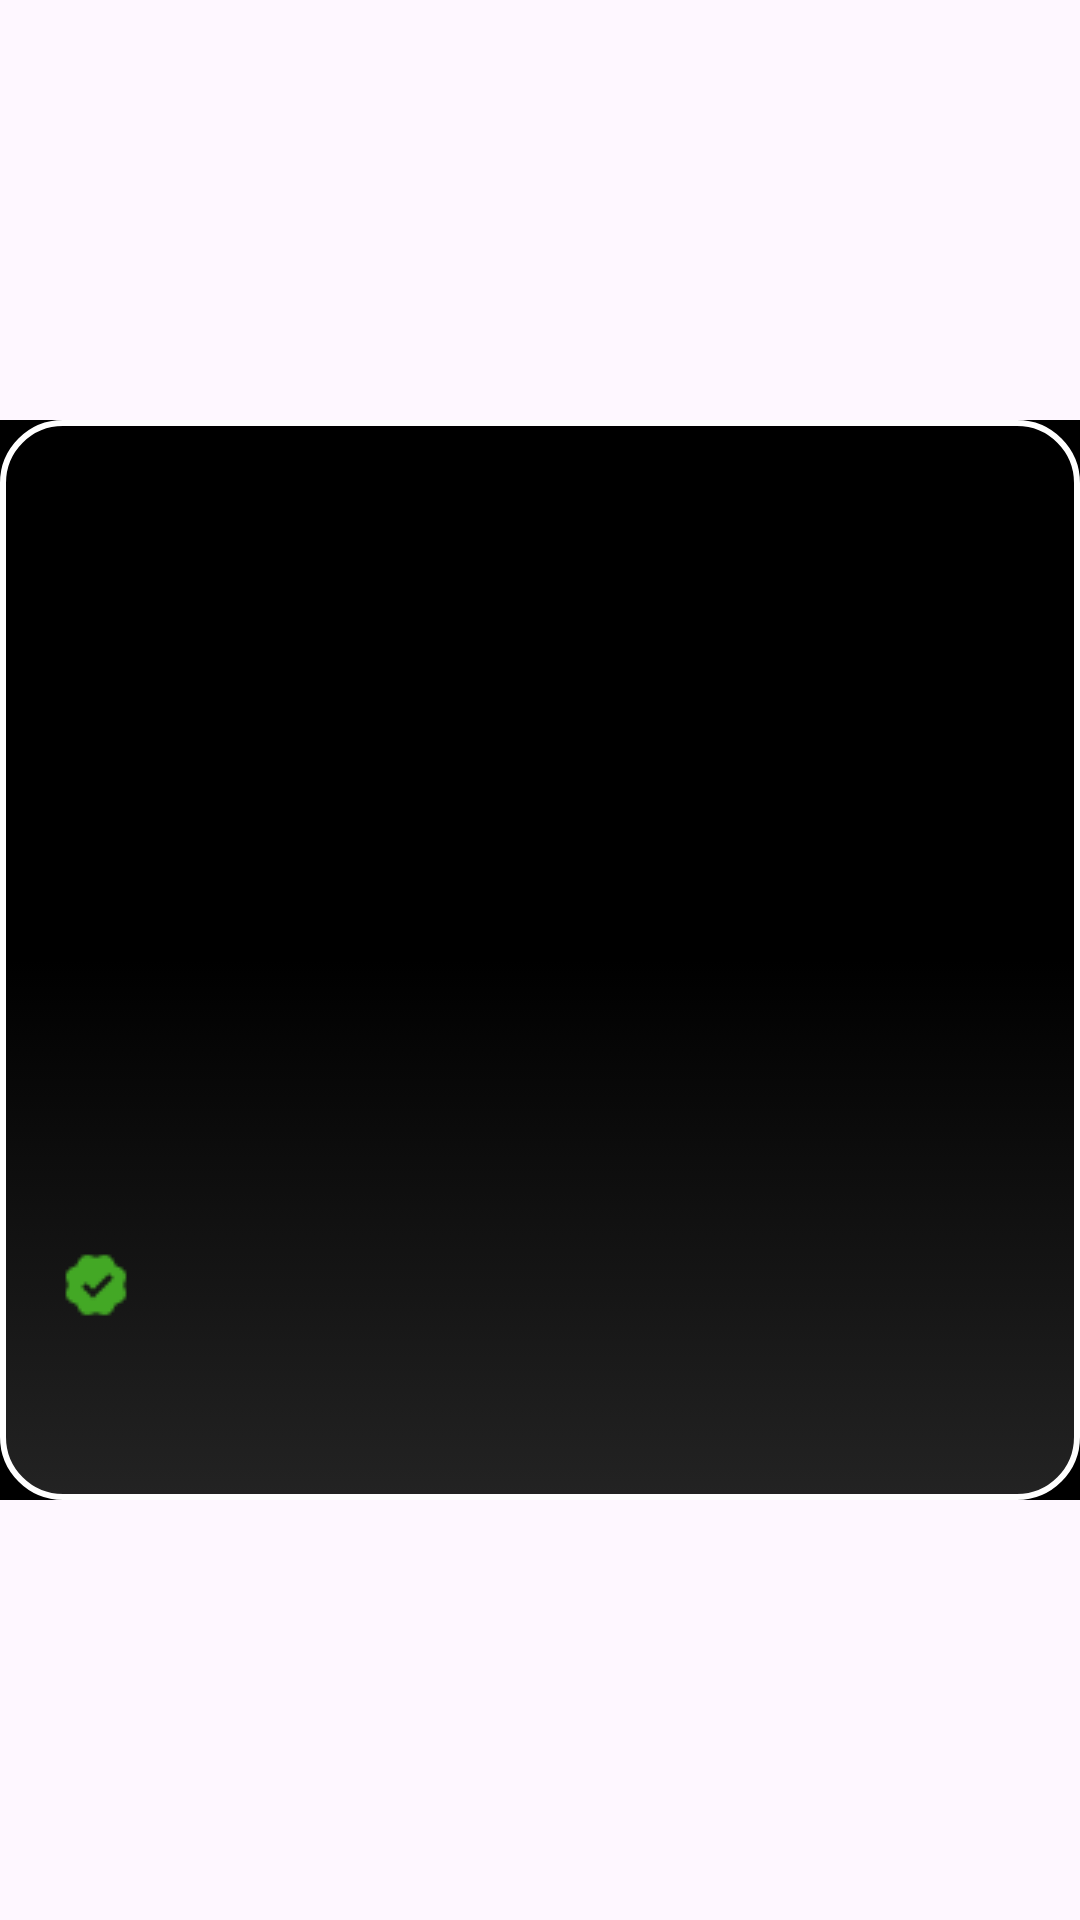

Write the Android layout XML for this screen, with the resource values it uses.
<!-- AndroidManifest.xml: application theme Theme.MatrimonialApp -->
<!-- res/layout/layout_user.xml -->
<?xml version="1.0" encoding="utf-8"?>
<androidx.constraintlayout.widget.ConstraintLayout xmlns:android="http://schemas.android.com/apk/res/android"
    xmlns:tools="http://schemas.android.com/tools"
    android:layout_width="match_parent"
    android:layout_height="wrap_content"
    android:layout_marginTop="10dp"
    xmlns:app="http://schemas.android.com/apk/res-auto">

    <ImageView
        android:id="@+id/ivUserImage"
        android:layout_width="match_parent"
        android:layout_height="wrap_content"
        android:src="@color/black"
        android:adjustViewBounds="true"
        app:layout_constraintTop_toTopOf="parent"
        app:layout_constraintStart_toStartOf="parent"
        app:layout_constraintEnd_toEndOf="parent"
        app:layout_constraintBottom_toBottomOf="parent"
        />

    <View
        android:layout_width="0dp"
        android:layout_height="0dp"
        android:background="@drawable/user_card_gradient"
        app:layout_constraintEnd_toEndOf="@id/ivUserImage"
        app:layout_constraintStart_toStartOf="@id/ivUserImage"
        app:layout_constraintBottom_toBottomOf="@id/ivUserImage"
        app:layout_constraintTop_toTopOf="@id/ivUserImage"
        />

    <androidx.constraintlayout.widget.ConstraintLayout
        android:id="@+id/layoutUserInfo"
        android:layout_marginStart="20dp"
        android:layout_marginBottom="30dp"
        app:layout_constraintStart_toStartOf="parent"
        app:layout_constraintBottom_toBottomOf="@id/ivUserImage"
        android:layout_width="match_parent"
        android:layout_height="wrap_content">


        <TextView
            android:id="@+id/tvUsername"
            android:layout_width="wrap_content"
            android:layout_height="wrap_content"
            tools:text="Surbhi S"
            android:drawablePadding="8dp"
            android:textColor="@color/white"
            android:textStyle="bold"
            android:textSize="32sp"
            android:maxLines="1"
            android:ellipsize="end"
            android:includeFontPadding="false"
            app:layout_constraintStart_toStartOf="parent"
            app:layout_constraintTop_toTopOf="parent"
            app:drawableStartCompat="@drawable/verified_account_24px" />

        <TextView
            android:id="@+id/tvAge"
            android:layout_width="wrap_content"
            android:layout_height="wrap_content"
            android:textColor="@color/white"
            android:textSize="16sp"
            android:includeFontPadding="false"
            android:layout_marginTop="4dp"
            android:layout_marginStart="4dp"
            android:maxLines="1"
            android:ellipsize="end"
            app:layout_constraintStart_toStartOf="@id/tvUsername"
            app:layout_constraintTop_toBottomOf="@+id/tvUsername"
            tools:text="25 yrs" />

    </androidx.constraintlayout.widget.ConstraintLayout>

</androidx.constraintlayout.widget.ConstraintLayout>
<!-- resources referenced by this layout -->
<resources>
  <color name="black">#FF000000</color>
  <color name="white">#FFFFFFFF</color>
  <!-- drawable user_card_gradient (drawable) -->
  <?xml version="1.0" encoding="utf-8"?>
  <selector xmlns:android="http://schemas.android.com/apk/res/android">
      <item>
          <shape
              android:shape="rectangle">
              <gradient
                  android:type="linear"
                  android:angle="270"
                  android:startColor="#00000000"
                  android:centerColor="#00000000"
                  android:endColor="#232323">
              </gradient>
              <stroke android:width="2dp" android:color="@color/white" />
              <corners android:radius="20dp"/>
              <padding android:left="2dp" android:top="2dp" android:right="2dp" android:bottom="2dp" />
          </shape>
      </item>
  </selector>
  <!-- drawable verified_account_24px: png bitmap (drawable, 744 bytes) -->
  <style name="Theme.MatrimonialApp" parent="Base.Theme.MatrimonialApp" />
  <style name="Base.Theme.MatrimonialApp" parent="Theme.Material3.DayNight.NoActionBar">
          
          
      </style>
</resources>
